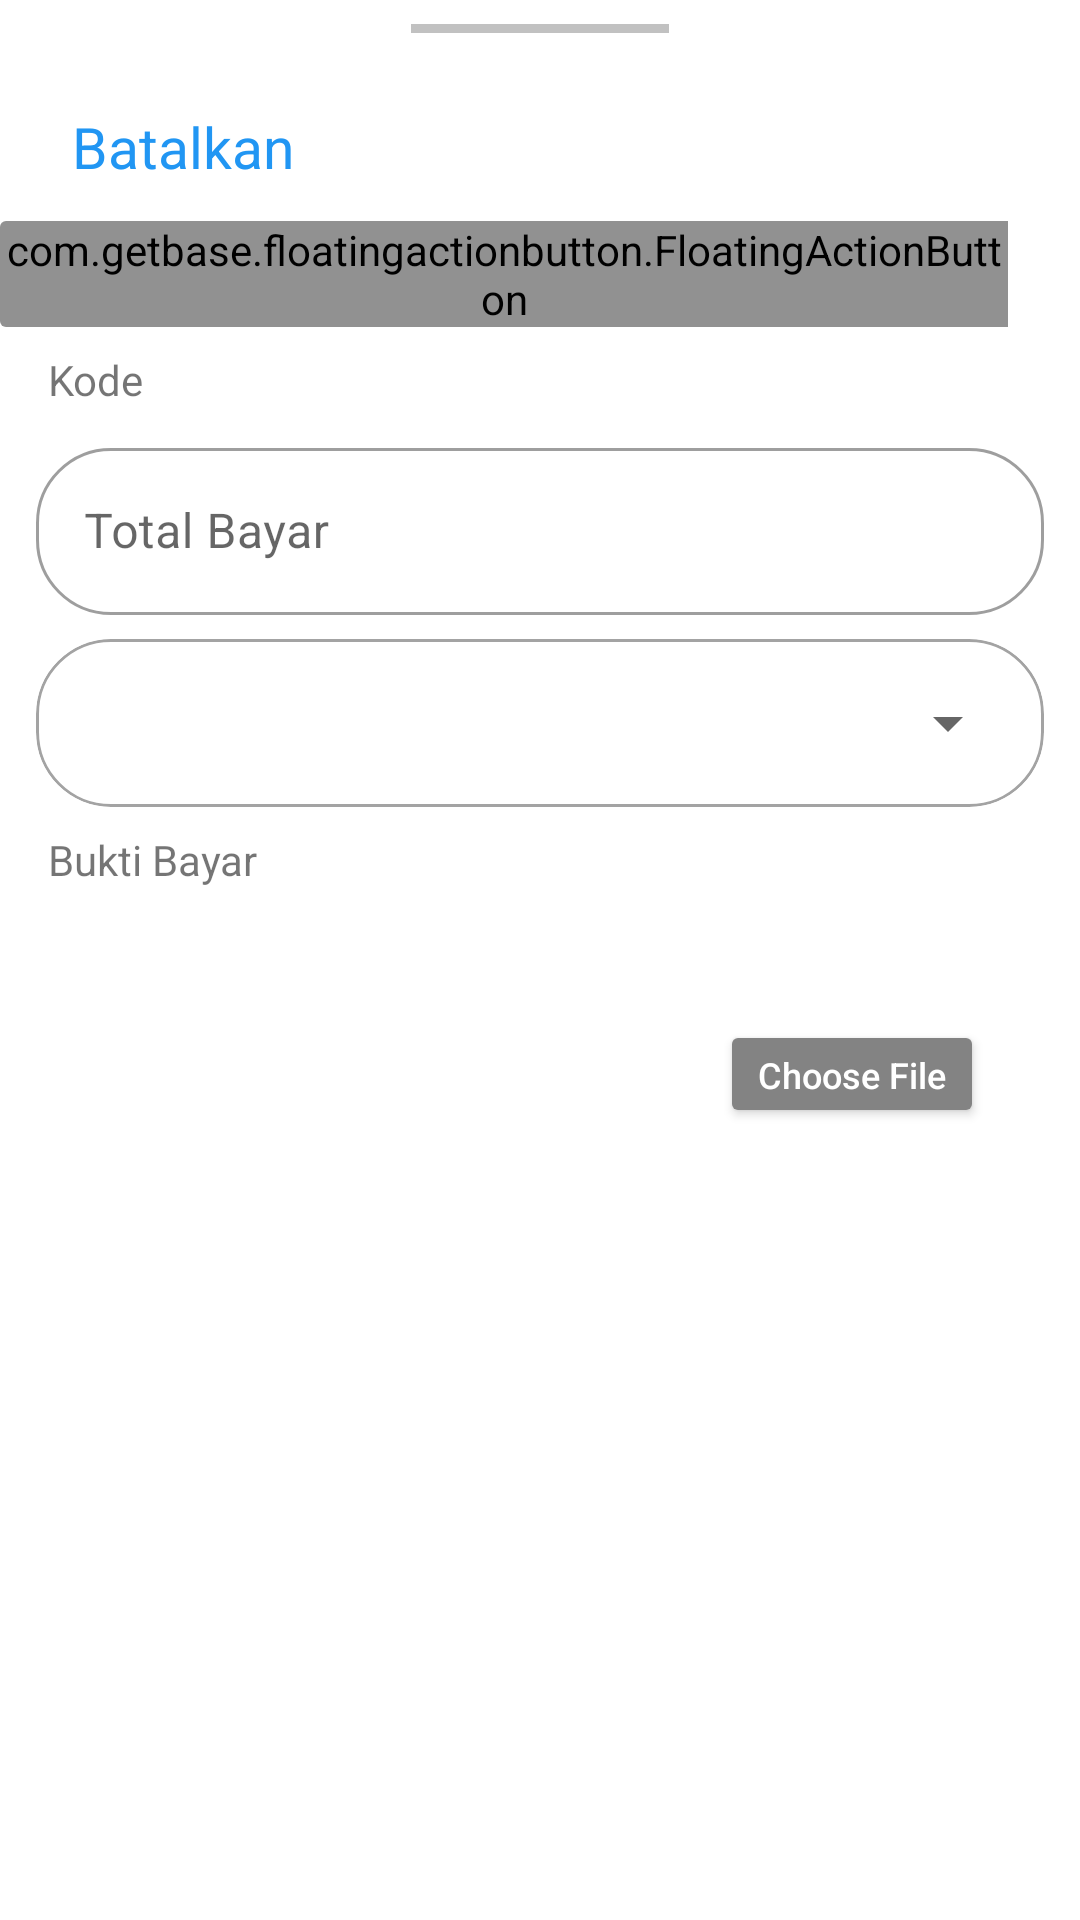

Android layout source for this screen:
<!-- AndroidManifest.xml: application theme Theme.Pelanggan_servis -->
<!-- res/layout/pembayaran_konfirmasi_fragment.xml -->
<?xml version="1.0" encoding="utf-8"?>
<androidx.appcompat.widget.LinearLayoutCompat xmlns:android="http://schemas.android.com/apk/res/android"
    android:layout_width="match_parent"
    android:layout_height="match_parent"
    xmlns:app="http://schemas.android.com/apk/res-auto"
    android:orientation="vertical">

    <androidx.cardview.widget.CardView
        android:id="@+id/btnTutup"
        android:layout_width="wrap_content"
        android:layout_height="24dp"
        app:cardElevation="0dp"
        android:layout_gravity="center_horizontal"
        app:cardBackgroundColor="#00FFFFFF"
        app:layout_constraintEnd_toEndOf="parent"
        app:layout_constraintStart_toStartOf="parent"
        app:layout_constraintTop_toTopOf="parent">

        <View
            android:layout_width="86dp"
            android:layout_height="3dp"
            android:layout_marginTop="8dp"
            android:background="@color/underline"/>
    </androidx.cardview.widget.CardView>

    <TextView
        android:id="@+id/btnBatalkan"
        android:layout_width="wrap_content"
        android:layout_height="wrap_content"
        android:layout_marginStart="24dp"
        android:paddingVertical="12dp"
        android:text="Batalkan"
        android:textColor="@color/teal_700"
        android:textSize="19sp"
        app:layout_constraintStart_toStartOf="parent"
        app:layout_constraintTop_toBottomOf="@id/btnTutup"/>

    <androidx.cardview.widget.CardView
        android:id="@+id/cardKonfirm"
        android:layout_width="match_parent"
        android:layout_height="wrap_content"
        app:cardBackgroundColor="#00FFFFFF"
        app:layout_constraintStart_toStartOf="parent"
        app:layout_constraintEnd_toEndOf="parent"
        app:layout_constraintTop_toBottomOf="@id/btnBatalkan"
        app:cardElevation="0dp">

        <TextView
            style="@style/TextAppearance.AppCompat.Title"
            android:layout_width="wrap_content"
            android:layout_height="wrap_content"
            android:layout_marginStart="16dp"
            android:layout_gravity="center_vertical"
            android:text="Konfirmasi"
            android:textSize="26sp"
            android:textStyle="bold" />

        <com.getbase.floatingactionbutton.FloatingActionButton
            android:id="@+id/bayarKirimBayar"
            android:layout_width="wrap_content"
            android:layout_height="wrap_content"
            android:elevation="0dp"
            android:layout_gravity="end"
            android:backgroundTint="#919191"
            android:layout_marginEnd="24dp"
            android:src="@android:drawable/stat_sys_upload"/>
    </androidx.cardview.widget.CardView>

    <TextView
        android:id="@+id/bayarKonfirmasiKode"
        android:layout_width="wrap_content"
        android:layout_height="wrap_content"
        android:text="Kode"
        android:layout_marginTop="8dp"
        android:layout_marginStart="16dp"/>

    <Space
        android:layout_width="match_parent"
        android:layout_height="8dp"/>

    <com.google.android.material.textfield.TextInputLayout
        style="@style/Widget.MaterialComponents.TextInputLayout.OutlinedBox"
        android:layout_width="match_parent"
        android:layout_height="wrap_content"
        android:layout_marginHorizontal="12dp"
        app:boxCornerRadiusBottomEnd="25dp"
        app:boxCornerRadiusBottomStart="25dp"
        app:boxCornerRadiusTopEnd="25dp"
        app:boxCornerRadiusTopStart="25dp">

        <com.google.android.material.textfield.TextInputEditText
            android:id="@+id/totalBayar"
            android:layout_width="match_parent"
            android:layout_height="wrap_content"
            android:enabled="false"
            android:hint="Total Bayar"
            android:textColor="@color/black"/>
    </com.google.android.material.textfield.TextInputLayout>

    <com.google.android.material.card.MaterialCardView
        android:id="@+id/cardSpinner"
        android:layout_width="match_parent"
        android:layout_height="wrap_content"
        app:strokeWidth="1dp"
        app:strokeColor="#A3A3A3"
        android:layout_marginTop="8dp"
        app:cardCornerRadius="25dp"
        android:layout_marginHorizontal="12dp"
        app:cardBackgroundColor="#00FFFFFF"
        app:cardElevation="0dp">

        <Spinner
            android:id="@+id/bayarKonfirPayment"
            android:layout_width="match_parent"
            android:layout_height="56dp"
            android:layout_marginHorizontal="8dp"/>
    </com.google.android.material.card.MaterialCardView>

    <androidx.cardview.widget.CardView
        android:id="@+id/cardPayment"
        android:layout_width="match_parent"
        android:layout_height="wrap_content"
        android:visibility="gone"
        android:layout_marginTop="8dp"
        android:layout_marginHorizontal="16dp"
        app:cardBackgroundColor="#00FFFFFF"
        app:cardElevation="0dp">

        <TextView
            android:layout_width="wrap_content"
            android:layout_height="wrap_content"
            android:text="BCA : 3680173256"
            android:textColor="@color/black"/>

        <TextView
            android:layout_width="wrap_content"
            android:layout_height="wrap_content"
            android:text="BRI : 320801031990532"
            android:layout_marginTop="20dp"
            android:textColor="@color/black"/>

        <TextView
            android:layout_width="wrap_content"
            android:layout_height="wrap_content"
            android:text="LinkAja : 081249710599"
            android:layout_marginTop="40dp"
            android:textColor="@color/black"/>

        <TextView
            android:layout_width="wrap_content"
            android:layout_height="wrap_content"
            android:text="OVO : 081249710599"
            android:layout_marginTop="60dp"
            android:textColor="@color/black"/>

        <TextView
            android:layout_width="wrap_content"
            android:layout_height="wrap_content"
            android:text="ShopeePay : 081249710599"
            android:layout_marginTop="80dp"
            android:textColor="@color/black"/>
    </androidx.cardview.widget.CardView>

    <Space
        android:layout_width="match_parent"
        android:layout_height="8dp"/>

    <TextView
        android:id="@+id/tvBuktiBayar"
        android:layout_width="wrap_content"
        android:layout_height="wrap_content"
        android:text="Bukti Bayar"
        android:layout_marginStart="16dp"/>

    <androidx.cardview.widget.CardView
        android:id="@+id/cardBuktiBayar"
        android:layout_width="match_parent"
        android:layout_height="wrap_content"
        android:layout_marginStart="12dp"
        android:layout_marginTop="8dp"
        app:cardBackgroundColor="#00FFFFFF"
        app:cardElevation="0dp">

        <ImageView
            android:id="@+id/bayarBuktiImage"
            android:layout_width="240dp"
            android:layout_height="180dp"
            android:src="@drawable/image" />

        <Button
            android:id="@+id/btnChoosePhotoBayar"
            android:layout_width="wrap_content"
            android:layout_height="36dp"
            android:layout_gravity="end"
            android:textAllCaps="false"
            android:textColor="@color/white"
            android:layout_marginTop="36dp"
            android:layout_marginEnd="32dp"
            android:backgroundTint="#838383"
            android:text="Choose File"
            android:textSize="12sp" />
    </androidx.cardview.widget.CardView>

    <Space
        android:layout_width="match_parent"
        android:layout_height="16dp"/>

</androidx.appcompat.widget.LinearLayoutCompat>
<!-- resources referenced by this layout -->
<resources>
  <color name="black">#FF000000</color>
  <color name="teal_700">#2196F3</color>
  <color name="underline">#C1C1C1</color>
  <color name="white">#FFFFFFFF</color>
  <style name="Theme.Pelanggan_servis" parent="Theme.MaterialComponents.Light">
          
          <item name="colorPrimary">@color/red_500</item>
          <item name="colorPrimaryVariant">@color/red_700</item>
          <item name="colorOnPrimary">@color/white</item>
          
          <item name="colorSecondary">@color/teal_200</item>
          <item name="colorSecondaryVariant">@color/teal_700</item>
          <item name="colorOnSecondary">@color/black</item>
          
          <item name="android:statusBarColor" tools:targetApi="s">?attr/colorPrimaryVariant</item>
          
          
          
          <item name="android:windowSplashScreenBackground" tools:targetApi="s">@color/red_200</item>
          <item name="android:windowSplashScreenAnimationDuration" tools:targetApi="s">1500</item>
          <item name="android:windowSplashScreenAnimatedIcon" tools:targetApi="s">@drawable/icon_apk</item>
          <item name="android:windowSplashScreenIconBackgroundColor" tools:targetApi="s">@color/red_200</item>
  
      </style>
  <color name="red_500">#ED4D4D</color>
  <color name="red_700">#CA0C0C</color>
  <color name="teal_200">#03A9F4</color>
  <color name="red_200">#FF7E7E</color>
</resources>
